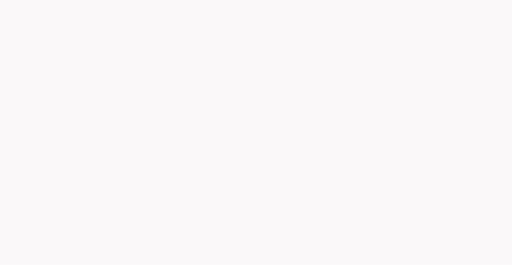
t = 0.00 s
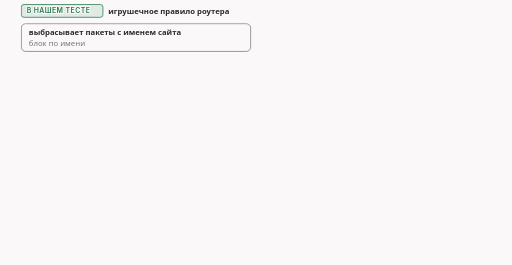
t = 1.67 s
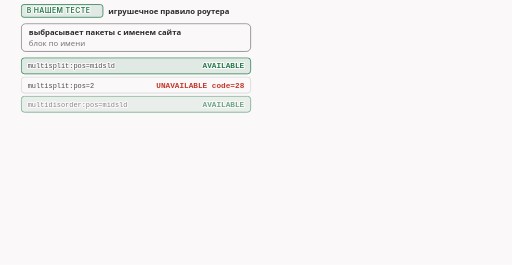
t = 3.33 s
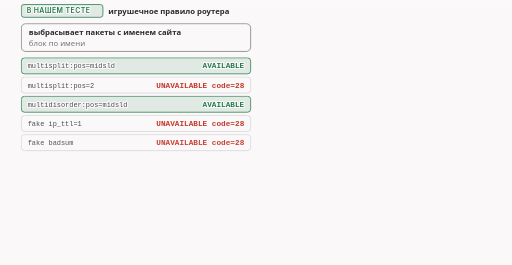
t = 5.00 s
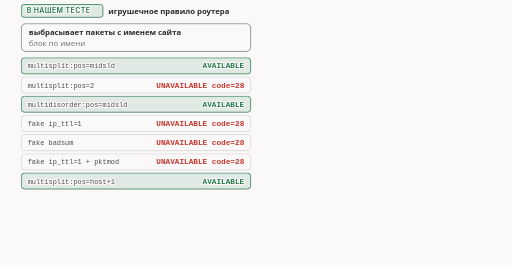
t = 6.67 s
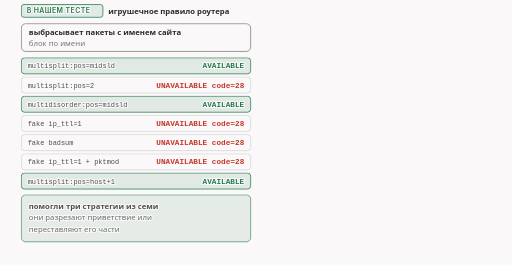
t = 8.33 s

The animated SVG that drew these frames (rendered in a browser with its animation timeline set to each time). Animation: 22 CSS @keyframes rules; frames cover the first 8.33 s, repeats indefinitely.

<svg xmlns="http://www.w3.org/2000/svg" class="v00-s04-ip-contrast" viewBox="0 0 960 496" width="960" height="496" role="img" aria-labelledby="v00-s04-ip-contrast-t v00-s04-ip-contrast-d">
<title id="v00-s04-ip-contrast-t">Семь стратегий против двух блокировок</title>
<desc id="v00-s04-ip-contrast-d">Сравнение на одинаковом наборе из семи стратегий проверки и одном веб-сервере в нашем тесте: когда игрушечное правило роутера выбрасывало только пакеты с именем сайта, помогли три стратегии из семи, а когда оно выбрасывало все пакеты к адресу сервера, не помогла ни одна, правило выбросило 27 пакетов и проверка не нашла рабочей стратегии; обе блокировки наши, игрушечные.</desc>
<style>.v00-s04-ip-contrast{--fg:var(--dark,#2b2b2b);--fg2:var(--darkgray,#4e4e4e);--mute:var(--gray,#767676);--line:var(--lightgray,#d4d4d4);--acc:var(--secondary,#1f7fb5);--tint:var(--highlight,rgba(178,225,255,.28));--bg:var(--light,#faf8f8);--rej:#c4372b;--rejt:rgba(196,55,43,.10);--ok:#237a4b;--okt:rgba(35,122,75,.11);--amb:#a8610a;--ambt:rgba(168,97,10,.13)}
@media (prefers-color-scheme:dark){.v00-s04-ip-contrast{--fg:var(--dark,#ebebec);--fg2:var(--darkgray,#d4d4d4);--mute:var(--gray,#9a9a9a);--line:var(--lightgray,#4a474a);--acc:var(--secondary,#b2e1ff);--tint:var(--highlight,rgba(178,225,255,.14));--bg:var(--light,#161618);--rej:#ff8f80;--rejt:rgba(255,143,128,.14);--ok:#7fd9a1;--okt:rgba(127,217,161,.13);--amb:#f0b866;--ambt:rgba(240,184,102,.14)}}
.v00-s04-ip-contrast .bg{fill:var(--bg)}
.v00-s04-ip-contrast text{font-family:var(--bodyFont,'Source Sans 3'),system-ui,-apple-system,'Segoe UI',Roboto,sans-serif;font-size:16px;fill:var(--fg2);paint-order:stroke;stroke:var(--bg);stroke-width:4px;stroke-linejoin:round}
.v00-s04-ip-contrast .tk{font-weight:600;fill:var(--fg)}
.v00-s04-ip-contrast .sm{font-size:14.5px}
.v00-s04-ip-contrast .m{font-family:var(--codeFont,'JetBrains Mono'),ui-monospace,'Cascadia Code',Consolas,monospace;font-size:14.5px}
.v00-s04-ip-contrast .mk{font-family:var(--codeFont,'JetBrains Mono'),ui-monospace,'Cascadia Code',Consolas,monospace;font-size:14.5px;font-weight:600;fill:var(--fg)}
.v00-s04-ip-contrast .hx{font-family:var(--codeFont,'JetBrains Mono'),ui-monospace,'Cascadia Code',Consolas,monospace;font-size:14px;font-weight:600;fill:var(--fg);stroke:none}
.v00-s04-ip-contrast .ix{font-family:var(--codeFont,'JetBrains Mono'),ui-monospace,'Cascadia Code',Consolas,monospace;font-size:13px;fill:var(--mute);stroke:none}
.v00-s04-ip-contrast .ml{font-family:var(--codeFont,'JetBrains Mono'),ui-monospace,'Cascadia Code',Consolas,monospace;font-size:17px;font-weight:600;fill:var(--fg)}
.v00-s04-ip-contrast .cap{font-family:var(--headerFont,Inter),system-ui,-apple-system,'Segoe UI',Roboto,sans-serif;font-size:13px;font-weight:600;letter-spacing:.06em;text-transform:uppercase;fill:var(--mute)}
.v00-s04-ip-contrast .mu{fill:var(--mute)}.v00-s04-ip-contrast .fg{fill:var(--fg)}.v00-s04-ip-contrast .acc{fill:var(--acc)}.v00-s04-ip-contrast .rej{fill:var(--rej)}.v00-s04-ip-contrast .ok{fill:var(--ok)}.v00-s04-ip-contrast .amb{fill:var(--amb)}
.v00-s04-ip-contrast .c{text-anchor:middle}.v00-s04-ip-contrast .r{text-anchor:end}.v00-s04-ip-contrast .ns{stroke:none}
.v00-s04-ip-contrast .bx{fill:var(--bg);stroke:var(--line);stroke-width:1.4}
.v00-s04-ip-contrast .bxs{fill:var(--bg);stroke:var(--mute);stroke-width:1.4}
.v00-s04-ip-contrast .bxa{fill:var(--tint);stroke:var(--acc);stroke-width:1.4}
.v00-s04-ip-contrast .bxr{fill:var(--rejt);stroke:var(--rej);stroke-width:1.4}
.v00-s04-ip-contrast .bxo{fill:var(--okt);stroke:var(--ok);stroke-width:1.4}
.v00-s04-ip-contrast .bxb{fill:var(--ambt);stroke:var(--amb);stroke-width:1.4}
.v00-s04-ip-contrast .pl{fill:var(--bg);stroke:var(--fg);stroke-width:1.6}
.v00-s04-ip-contrast .fs{fill:var(--mute);fill-opacity:.22;stroke:none}
.v00-s04-ip-contrast .bxn{fill:none;stroke:var(--fg);stroke-width:2}
.v00-s04-ip-contrast .bxrd{fill:none;stroke:var(--rej);stroke-width:2.4;stroke-dasharray:6 4}
.v00-s04-ip-contrast .bxd{fill:none;stroke:var(--mute);stroke-width:1.3;stroke-dasharray:5 4}
.v00-s04-ip-contrast .fa{fill:var(--tint);stroke:none}.v00-s04-ip-contrast .fr{fill:var(--rejt);stroke:none}.v00-s04-ip-contrast .fb{fill:var(--ambt);stroke:none}.v00-s04-ip-contrast .fo{fill:var(--okt);stroke:none}
.v00-s04-ip-contrast .lm{fill:none;stroke:var(--mute);stroke-width:1.4}
.v00-s04-ip-contrast .lmd{fill:none;stroke:var(--mute);stroke-width:1.4;stroke-dasharray:5 4}
.v00-s04-ip-contrast .la{fill:none;stroke:var(--acc);stroke-width:2}
.v00-s04-ip-contrast .lf{fill:none;stroke:var(--fg2);stroke-width:2}
.v00-s04-ip-contrast .lr{fill:none;stroke:var(--rej);stroke-width:2.4}
.v00-s04-ip-contrast .lcut{fill:none;stroke:var(--rej);stroke-width:1.8;stroke-dasharray:6 4}
.v00-s04-ip-contrast .lb{fill:none;stroke:var(--amb);stroke-width:2}
.v00-s04-ip-contrast .lo{fill:none;stroke:var(--ok);stroke-width:2.4}
.v00-s04-ip-contrast .hf{fill:var(--fg2)}.v00-s04-ip-contrast .ha{fill:var(--acc)}.v00-s04-ip-contrast .hr{fill:var(--rej)}.v00-s04-ip-contrast .hm{fill:var(--mute)}.v00-s04-ip-contrast .hb{fill:var(--amb)}
.v00-s04-ip-contrast .fun{fill:var(--tint);stroke:var(--acc);stroke-width:1;stroke-opacity:.55}
.v00-s04-ip-contrast .a{animation-duration:36s;animation-timing-function:cubic-bezier(.3,.6,.25,1);animation-iteration-count:infinite;animation-fill-mode:both}
@media (prefers-reduced-motion:reduce){.v00-s04-ip-contrast .a{animation:none}.v00-s04-ip-contrast .tr{display:none}}.v00-s04-ip-contrast .bn{font-size:36px;font-weight:700;fill:var(--fg);stroke:none}.v00-s04-ip-contrast .lg{font-size:19px;font-weight:600;fill:var(--fg)}.v00-s04-ip-contrast .mn{font-family:var(--codeFont,'JetBrains Mono'),ui-monospace,'Cascadia Code',Consolas,monospace;font-size:13px}.v00-s04-ip-contrast .fl{fill:var(--bg);stroke:none}.v00-s04-ip-contrast .bxw{fill:var(--bg);stroke:var(--amb);stroke-width:1.4;stroke-dasharray:5 4}.v00-s04-ip-contrast .ico{fill:none;stroke:var(--fg2);stroke-width:1.8;stroke-linecap:round;stroke-linejoin:round}.v00-s04-ip-contrast .icof{fill:var(--fg2);stroke:none}.v00-s04-ip-contrast .icoa{fill:none;stroke:var(--acc);stroke-width:1.8;stroke-linecap:round;stroke-linejoin:round}.v00-s04-ip-contrast .bxt{fill:var(--bg);stroke:var(--fg);stroke-width:1.6}.v00-s04-ip-contrast .hlt{fill:var(--acc);font-weight:600}.v00-s04-ip-contrast .hla{fill:var(--amb);font-weight:600}.v00-s04-ip-contrast .spin{animation:v00-s04-ip-contrast-spin 1.1s linear infinite;transform-box:fill-box;transform-origin:center}@keyframes v00-s04-ip-contrast-spin{to{transform:rotate(360deg)}}@media (prefers-reduced-motion:reduce){.v00-s04-ip-contrast .spin{animation:none}}.v00-s04-ip-contrast .lbd{fill:none;stroke:var(--amb);stroke-width:2;stroke-dasharray:5 4}.v00-s04-ip-contrast .gry{fill:var(--mute);fill-opacity:.12;stroke:none}.v00-s04-ip-contrast .dk{fill:var(--fg2);stroke:none}.v00-s04-ip-contrast .thin{fill:none;stroke:var(--line);stroke-width:1}.v00-s04-ip-contrast .fg2{fill:var(--fg2)}@keyframes v00-s04-ip-contrast-k1{0.0%{opacity:0}1.389%{opacity:0}3.611%{opacity:1}95.278%{opacity:1}96.944%{opacity:0}100%{opacity:0}}.v00-s04-ip-contrast .e1{animation-name:v00-s04-ip-contrast-k1}@keyframes v00-s04-ip-contrast-k2{0.0%{opacity:0;transform:translate(0px,-6px)}2.5%{opacity:0;transform:translate(0px,-6px)}4.722%{opacity:1;transform:translate(0px,0px)}95.278%{opacity:1;transform:translate(0px,0px)}96.944%{opacity:0;transform:translate(0px,-6px)}100%{opacity:0;transform:translate(0px,-6px)}}.v00-s04-ip-contrast .e2{animation-name:v00-s04-ip-contrast-k2}@keyframes v00-s04-ip-contrast-k3{0.0%{opacity:0}4.722%{opacity:0}6.944%{opacity:1}95.278%{opacity:1}96.944%{opacity:0}100%{opacity:0}}.v00-s04-ip-contrast .e3{animation-name:v00-s04-ip-contrast-k3}@keyframes v00-s04-ip-contrast-k4{0.0%{opacity:0}6.667%{opacity:0}8.889%{opacity:1}95.278%{opacity:1}96.944%{opacity:0}100%{opacity:0}}.v00-s04-ip-contrast .e4{animation-name:v00-s04-ip-contrast-k4}@keyframes v00-s04-ip-contrast-k5{0.0%{opacity:0}8.611%{opacity:0}10.833%{opacity:1}95.278%{opacity:1}96.944%{opacity:0}100%{opacity:0}}.v00-s04-ip-contrast .e5{animation-name:v00-s04-ip-contrast-k5}@keyframes v00-s04-ip-contrast-k6{0.0%{opacity:0}10.556%{opacity:0}12.778%{opacity:1}95.278%{opacity:1}96.944%{opacity:0}100%{opacity:0}}.v00-s04-ip-contrast .e6{animation-name:v00-s04-ip-contrast-k6}@keyframes v00-s04-ip-contrast-k7{0.0%{opacity:0}12.5%{opacity:0}14.722%{opacity:1}95.278%{opacity:1}96.944%{opacity:0}100%{opacity:0}}.v00-s04-ip-contrast .e7{animation-name:v00-s04-ip-contrast-k7}@keyframes v00-s04-ip-contrast-k8{0.0%{opacity:0}14.444%{opacity:0}16.667%{opacity:1}95.278%{opacity:1}96.944%{opacity:0}100%{opacity:0}}.v00-s04-ip-contrast .e8{animation-name:v00-s04-ip-contrast-k8}@keyframes v00-s04-ip-contrast-k9{0.0%{opacity:0}16.389%{opacity:0}18.611%{opacity:1}95.278%{opacity:1}96.944%{opacity:0}100%{opacity:0}}.v00-s04-ip-contrast .e9{animation-name:v00-s04-ip-contrast-k9}@keyframes v00-s04-ip-contrast-k10{0.0%{opacity:0;transform:translate(0px,-6px)}22.222%{opacity:0;transform:translate(0px,-6px)}24.444%{opacity:1;transform:translate(0px,0px)}95.278%{opacity:1;transform:translate(0px,0px)}96.944%{opacity:0;transform:translate(0px,-6px)}100%{opacity:0;transform:translate(0px,-6px)}}.v00-s04-ip-contrast .e10{animation-name:v00-s04-ip-contrast-k10}@keyframes v00-s04-ip-contrast-k11{0.0%{opacity:0}33.333%{opacity:0}35.556%{opacity:1}95.278%{opacity:1}96.944%{opacity:0}100%{opacity:0}}.v00-s04-ip-contrast .e11{animation-name:v00-s04-ip-contrast-k11}@keyframes v00-s04-ip-contrast-k12{0.0%{opacity:0;transform:translate(0px,-6px)}34.444%{opacity:0;transform:translate(0px,-6px)}36.667%{opacity:1;transform:translate(0px,0px)}95.278%{opacity:1;transform:translate(0px,0px)}96.944%{opacity:0;transform:translate(0px,-6px)}100%{opacity:0;transform:translate(0px,-6px)}}.v00-s04-ip-contrast .e12{animation-name:v00-s04-ip-contrast-k12}@keyframes v00-s04-ip-contrast-k13{0.0%{opacity:0}36.667%{opacity:0}38.889%{opacity:1}95.278%{opacity:1}96.944%{opacity:0}100%{opacity:0}}.v00-s04-ip-contrast .e13{animation-name:v00-s04-ip-contrast-k13}@keyframes v00-s04-ip-contrast-k14{0.0%{opacity:0}38.611%{opacity:0}40.833%{opacity:1}95.278%{opacity:1}96.944%{opacity:0}100%{opacity:0}}.v00-s04-ip-contrast .e14{animation-name:v00-s04-ip-contrast-k14}@keyframes v00-s04-ip-contrast-k15{0.0%{opacity:0}40.556%{opacity:0}42.778%{opacity:1}95.278%{opacity:1}96.944%{opacity:0}100%{opacity:0}}.v00-s04-ip-contrast .e15{animation-name:v00-s04-ip-contrast-k15}@keyframes v00-s04-ip-contrast-k16{0.0%{opacity:0}42.5%{opacity:0}44.722%{opacity:1}95.278%{opacity:1}96.944%{opacity:0}100%{opacity:0}}.v00-s04-ip-contrast .e16{animation-name:v00-s04-ip-contrast-k16}@keyframes v00-s04-ip-contrast-k17{0.0%{opacity:0}44.444%{opacity:0}46.667%{opacity:1}95.278%{opacity:1}96.944%{opacity:0}100%{opacity:0}}.v00-s04-ip-contrast .e17{animation-name:v00-s04-ip-contrast-k17}@keyframes v00-s04-ip-contrast-k18{0.0%{opacity:0}46.389%{opacity:0}48.611%{opacity:1}95.278%{opacity:1}96.944%{opacity:0}100%{opacity:0}}.v00-s04-ip-contrast .e18{animation-name:v00-s04-ip-contrast-k18}@keyframes v00-s04-ip-contrast-k19{0.0%{opacity:0}48.333%{opacity:0}50.556%{opacity:1}95.278%{opacity:1}96.944%{opacity:0}100%{opacity:0}}.v00-s04-ip-contrast .e19{animation-name:v00-s04-ip-contrast-k19}@keyframes v00-s04-ip-contrast-k20{0.0%{opacity:0;transform:translate(0px,-6px)}54.167%{opacity:0;transform:translate(0px,-6px)}56.389%{opacity:1;transform:translate(0px,0px)}95.278%{opacity:1;transform:translate(0px,0px)}96.944%{opacity:0;transform:translate(0px,-6px)}100%{opacity:0;transform:translate(0px,-6px)}}.v00-s04-ip-contrast .e20{animation-name:v00-s04-ip-contrast-k20}@keyframes v00-s04-ip-contrast-k21{0.0%{opacity:0;transform:translate(0px,-6px)}66.667%{opacity:0;transform:translate(0px,-6px)}68.889%{opacity:1;transform:translate(0px,0px)}95.278%{opacity:1;transform:translate(0px,0px)}96.944%{opacity:0;transform:translate(0px,-6px)}100%{opacity:0;transform:translate(0px,-6px)}}.v00-s04-ip-contrast .e21{animation-name:v00-s04-ip-contrast-k21}</style>
<rect class="bg" x="0" y="0" width="960" height="496"/>
<g class="a e1"><rect class="bxo" x="40" y="8" width="153" height="24" rx="5"/><text class="cap ok" x="50" y="24.5">В НАШЕМ ТЕСТЕ</text><text class="tk sm" x="203" y="26">игрушечное правило роутера</text></g>
<g class="a e2"><rect class="bxs" x="40" y="44" width="430" height="52" rx="8"/><text class="tk sm" x="54" y="66">выбрасывает пакеты с именем сайта</text><text class="sm mu" x="54" y="86">блок по имени</text></g>
<g class="a e3"><rect class="bxo" x="40" y="108" width="430" height="30" rx="6"/><text class="mn" x="52" y="128">multisplit:pos=midsld</text><text class="mk ok r" x="458" y="128">AVAILABLE</text></g>
<g class="a e4"><rect class="bx" x="40" y="144" width="430" height="30" rx="6"/><text class="mn" x="52" y="164">multisplit:pos=2</text><text class="mk rej r" x="458" y="164">UNAVAILABLE code=28</text></g>
<g class="a e5"><rect class="bxo" x="40" y="180" width="430" height="30" rx="6"/><text class="mn" x="52" y="200">multidisorder:pos=midsld</text><text class="mk ok r" x="458" y="200">AVAILABLE</text></g>
<g class="a e6"><rect class="bx" x="40" y="216" width="430" height="30" rx="6"/><text class="mn" x="52" y="236">fake ip_ttl=1</text><text class="mk rej r" x="458" y="236">UNAVAILABLE code=28</text></g>
<g class="a e7"><rect class="bx" x="40" y="252" width="430" height="30" rx="6"/><text class="mn" x="52" y="272">fake badsum</text><text class="mk rej r" x="458" y="272">UNAVAILABLE code=28</text></g>
<g class="a e8"><rect class="bx" x="40" y="288" width="430" height="30" rx="6"/><text class="mn" x="52" y="308">fake ip_ttl=1 + pktmod</text><text class="mk rej r" x="458" y="308">UNAVAILABLE code=28</text></g>
<g class="a e9"><rect class="bxo" x="40" y="324" width="430" height="30" rx="6"/><text class="mn" x="52" y="344">multisplit:pos=host+1</text><text class="mk ok r" x="458" y="344">AVAILABLE</text></g>
<g class="a e10"><rect class="bxo" x="40" y="366" width="430" height="88" rx="8"/><text class="tk sm" x="54" y="392">помогли три стратегии из семи</text><text class="sm" x="54" y="414">они разрезают приветствие или</text><text class="sm" x="54" y="436">переставляют его части</text></g>
<g class="a e11"><rect class="bxo" x="490" y="8" width="153" height="24" rx="5"/><text class="cap ok" x="500" y="24.5">В НАШЕМ ТЕСТЕ</text><text class="tk sm" x="653" y="26">игрушечное правило роутера</text></g>
<g class="a e12"><rect class="bxs" x="490" y="44" width="430" height="52" rx="8"/><text class="tk sm" x="504" y="66">выбрасывает все пакеты к адресу</text><text class="sm mu" x="504" y="86">блок по адресу сервера</text></g>
<g class="a e13"><rect class="bx" x="490" y="108" width="430" height="30" rx="6"/><text class="mn" x="502" y="128">multisplit:pos=midsld</text><text class="mk rej r" x="908" y="128">UNAVAILABLE code=28</text></g>
<g class="a e14"><rect class="bx" x="490" y="144" width="430" height="30" rx="6"/><text class="mn" x="502" y="164">multisplit:pos=2</text><text class="mk rej r" x="908" y="164">UNAVAILABLE code=28</text></g>
<g class="a e15"><rect class="bx" x="490" y="180" width="430" height="30" rx="6"/><text class="mn" x="502" y="200">multidisorder:pos=midsld</text><text class="mk rej r" x="908" y="200">UNAVAILABLE code=28</text></g>
<g class="a e16"><rect class="bx" x="490" y="216" width="430" height="30" rx="6"/><text class="mn" x="502" y="236">fake ip_ttl=1</text><text class="mk rej r" x="908" y="236">UNAVAILABLE code=28</text></g>
<g class="a e17"><rect class="bx" x="490" y="252" width="430" height="30" rx="6"/><text class="mn" x="502" y="272">fake badsum</text><text class="mk rej r" x="908" y="272">UNAVAILABLE code=28</text></g>
<g class="a e18"><rect class="bx" x="490" y="288" width="430" height="30" rx="6"/><text class="mn" x="502" y="308">fake ip_ttl=1 + pktmod</text><text class="mk rej r" x="908" y="308">UNAVAILABLE code=28</text></g>
<g class="a e19"><rect class="bx" x="490" y="324" width="430" height="30" rx="6"/><text class="mn" x="502" y="344">multisplit:pos=host+1</text><text class="mk rej r" x="908" y="344">UNAVAILABLE code=28</text></g>
<g class="a e20"><rect class="bxr" x="490" y="366" width="430" height="88" rx="8"/><text class="tk sm" x="504" y="392">не помогла ни одна из семи</text><text class="sm" x="504" y="414">правило выбросило 27 пакетов, 1620 байт</text><text class="sm" x="504" y="436">итог проверки: nfqws2 not working</text></g>
<g class="a e21"><text class="sm mu c" x="480" y="478">те же семь стратегий blockcheck2 и один веб-сервер, названия сокращены; обе блокировки игрушечные</text></g>
</svg>
